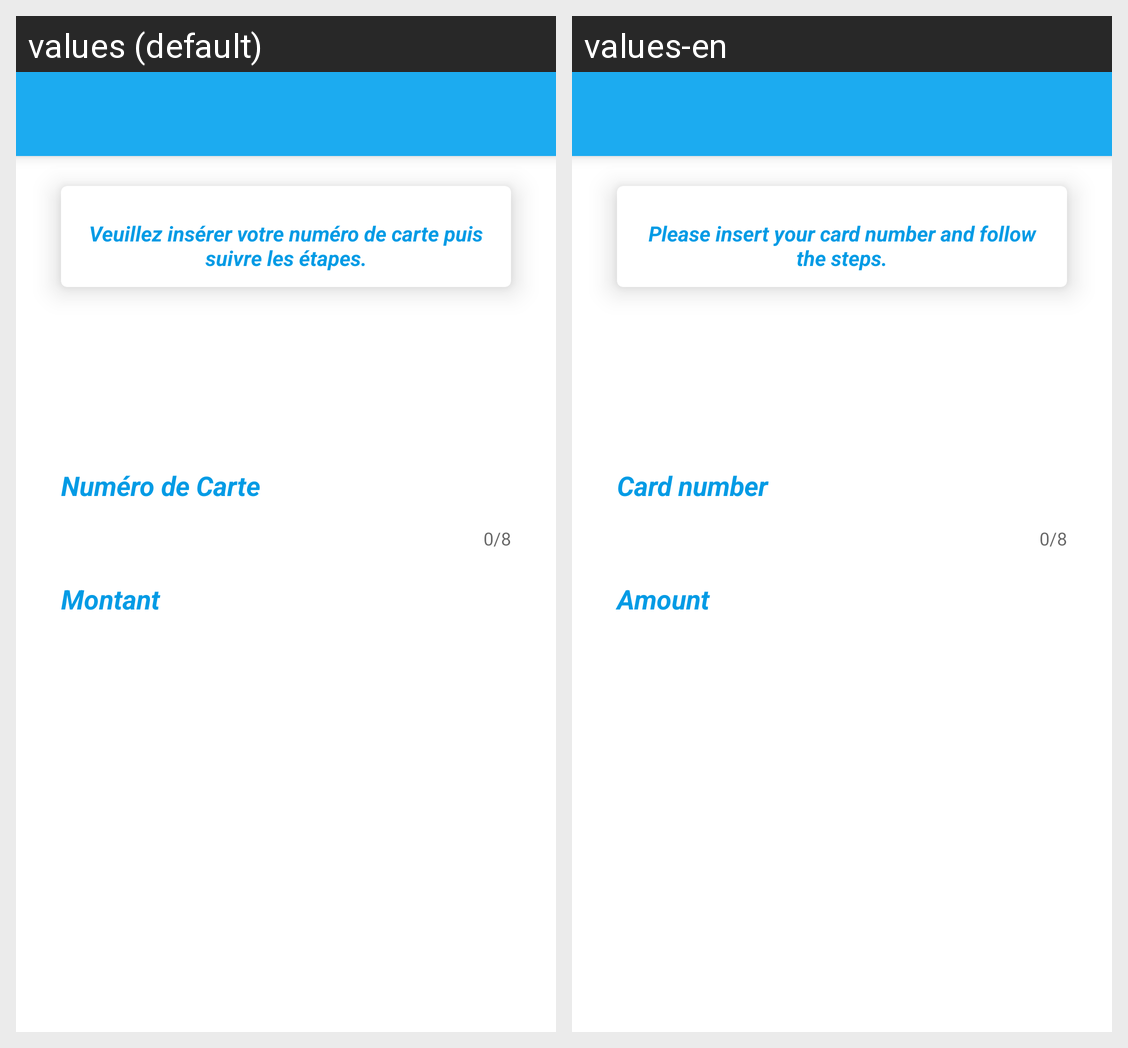

Locale-by-locale string values for the Android screen shown in this grid:
Android screen res/layout/activity_retrait_chez_smopaye.xml rendered under 2 locales, left to right: values (default), values-en. Device: Nexus 5 (rendered at 1080×1920; each locale shown at half size, 540×960, under a caption strip naming it); theme AppTheme.
Strings drawn on this screen, with the default value and each locale's value (text and hints the layout hard-codes, and strings that could not be matched under every locale, appear in the picture but are not listed):

MsgDescRetraitChezOperateur
  values: Veuillez insérer votre numéro de carte puis suivre les étapes.
  values-en: Please insert your card number and follow the steps.

numdeCarte
  values: Numéro de Carte
  values-en: Card number

montant
  values: Montant
  values-en: Amount
